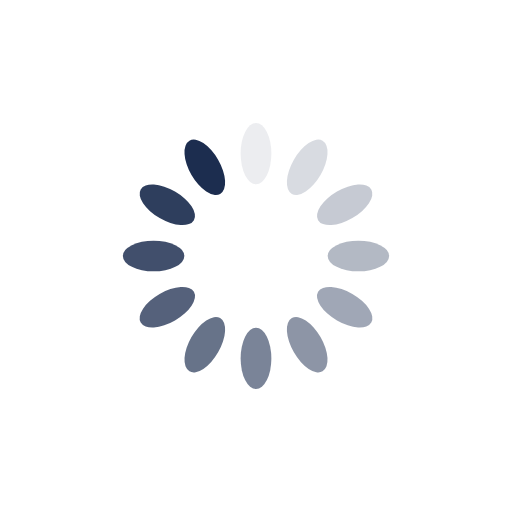
t = 0.00 s
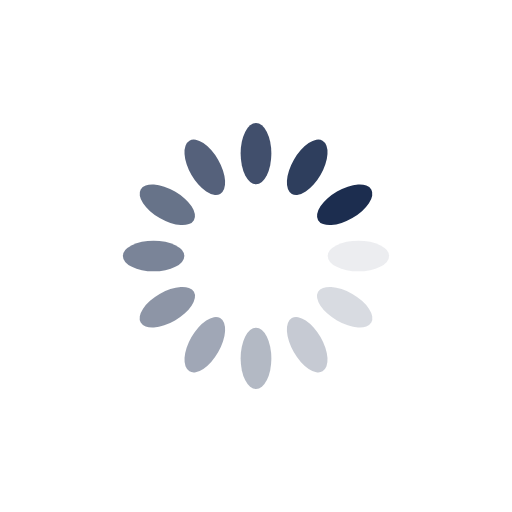
t = 0.25 s
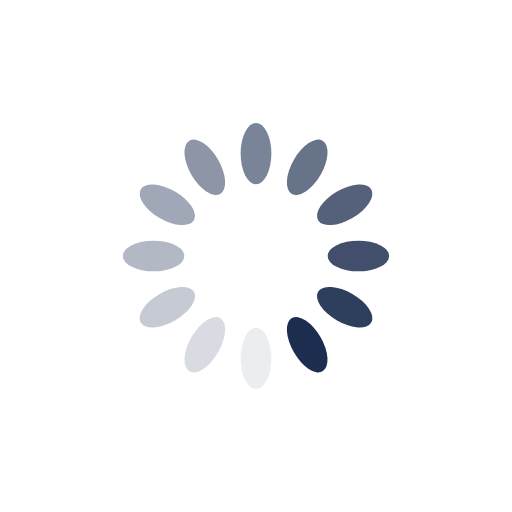
t = 0.50 s
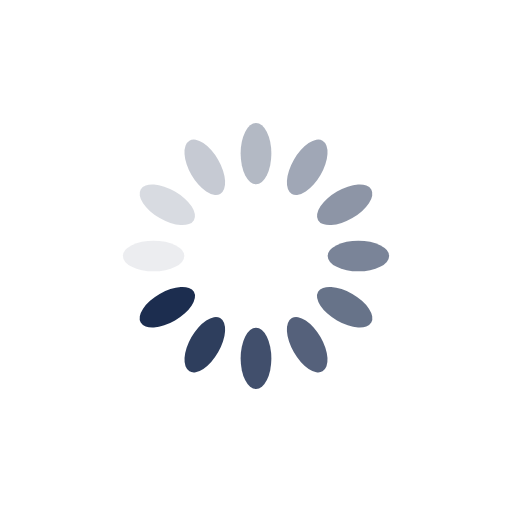
t = 0.75 s

The animated SVG that drew these frames (rendered in a browser with its animation timeline set to each time). Animation: 12 SMIL elements (animate=12); one cycle of 1.00 s, repeats indefinitely.

<svg xmlns="http://www.w3.org/2000/svg" xmlns:xlink="http://www.w3.org/1999/xlink" style="margin: auto; background: rgb(255, 255, 255); display: block; shape-rendering: auto;" width="200px" height="200px" viewBox="0 0 100 100" preserveAspectRatio="xMidYMid">
  <g transform="rotate(0 50 50)">
    <rect x="47" y="24" rx="3" ry="6" width="6" height="12" fill="#1c2d4f">
      <animate attributeName="opacity" values="1;0" keyTimes="0;1" dur="1s" begin="-0.9166666666666666s" repeatCount="indefinite"></animate>
    </rect>
  </g>
  <g transform="rotate(30 50 50)">
    <rect x="47" y="24" rx="3" ry="6" width="6" height="12" fill="#1c2d4f">
      <animate attributeName="opacity" values="1;0" keyTimes="0;1" dur="1s" begin="-0.8333333333333334s" repeatCount="indefinite"></animate>
    </rect>
  </g>
  <g transform="rotate(60 50 50)">
    <rect x="47" y="24" rx="3" ry="6" width="6" height="12" fill="#1c2d4f">
      <animate attributeName="opacity" values="1;0" keyTimes="0;1" dur="1s" begin="-0.75s" repeatCount="indefinite"></animate>
    </rect>
  </g>
  <g transform="rotate(90 50 50)">
    <rect x="47" y="24" rx="3" ry="6" width="6" height="12" fill="#1c2d4f">
      <animate attributeName="opacity" values="1;0" keyTimes="0;1" dur="1s" begin="-0.6666666666666666s" repeatCount="indefinite"></animate>
    </rect>
  </g>
  <g transform="rotate(120 50 50)">
    <rect x="47" y="24" rx="3" ry="6" width="6" height="12" fill="#1c2d4f">
      <animate attributeName="opacity" values="1;0" keyTimes="0;1" dur="1s" begin="-0.5833333333333334s" repeatCount="indefinite"></animate>
    </rect>
  </g>
  <g transform="rotate(150 50 50)">
    <rect x="47" y="24" rx="3" ry="6" width="6" height="12" fill="#1c2d4f">
      <animate attributeName="opacity" values="1;0" keyTimes="0;1" dur="1s" begin="-0.5s" repeatCount="indefinite"></animate>
    </rect>
  </g>
  <g transform="rotate(180 50 50)">
    <rect x="47" y="24" rx="3" ry="6" width="6" height="12" fill="#1c2d4f">
      <animate attributeName="opacity" values="1;0" keyTimes="0;1" dur="1s" begin="-0.4166666666666667s" repeatCount="indefinite"></animate>
    </rect>
  </g>
  <g transform="rotate(210 50 50)">
    <rect x="47" y="24" rx="3" ry="6" width="6" height="12" fill="#1c2d4f">
      <animate attributeName="opacity" values="1;0" keyTimes="0;1" dur="1s" begin="-0.3333333333333333s" repeatCount="indefinite"></animate>
    </rect>
  </g>
  <g transform="rotate(240 50 50)">
    <rect x="47" y="24" rx="3" ry="6" width="6" height="12" fill="#1c2d4f">
      <animate attributeName="opacity" values="1;0" keyTimes="0;1" dur="1s" begin="-0.25s" repeatCount="indefinite"></animate>
    </rect>
  </g>
  <g transform="rotate(270 50 50)">
    <rect x="47" y="24" rx="3" ry="6" width="6" height="12" fill="#1c2d4f">
      <animate attributeName="opacity" values="1;0" keyTimes="0;1" dur="1s" begin="-0.16666666666666666s" repeatCount="indefinite"></animate>
    </rect>
  </g>
  <g transform="rotate(300 50 50)">
    <rect x="47" y="24" rx="3" ry="6" width="6" height="12" fill="#1c2d4f">
      <animate attributeName="opacity" values="1;0" keyTimes="0;1" dur="1s" begin="-0.08333333333333333s" repeatCount="indefinite"></animate>
    </rect>
  </g>
  <g transform="rotate(330 50 50)">
    <rect x="47" y="24" rx="3" ry="6" width="6" height="12" fill="#1c2d4f">
      <animate attributeName="opacity" values="1;0" keyTimes="0;1" dur="1s" begin="0s" repeatCount="indefinite"></animate>
    </rect>
  </g>
</svg>
